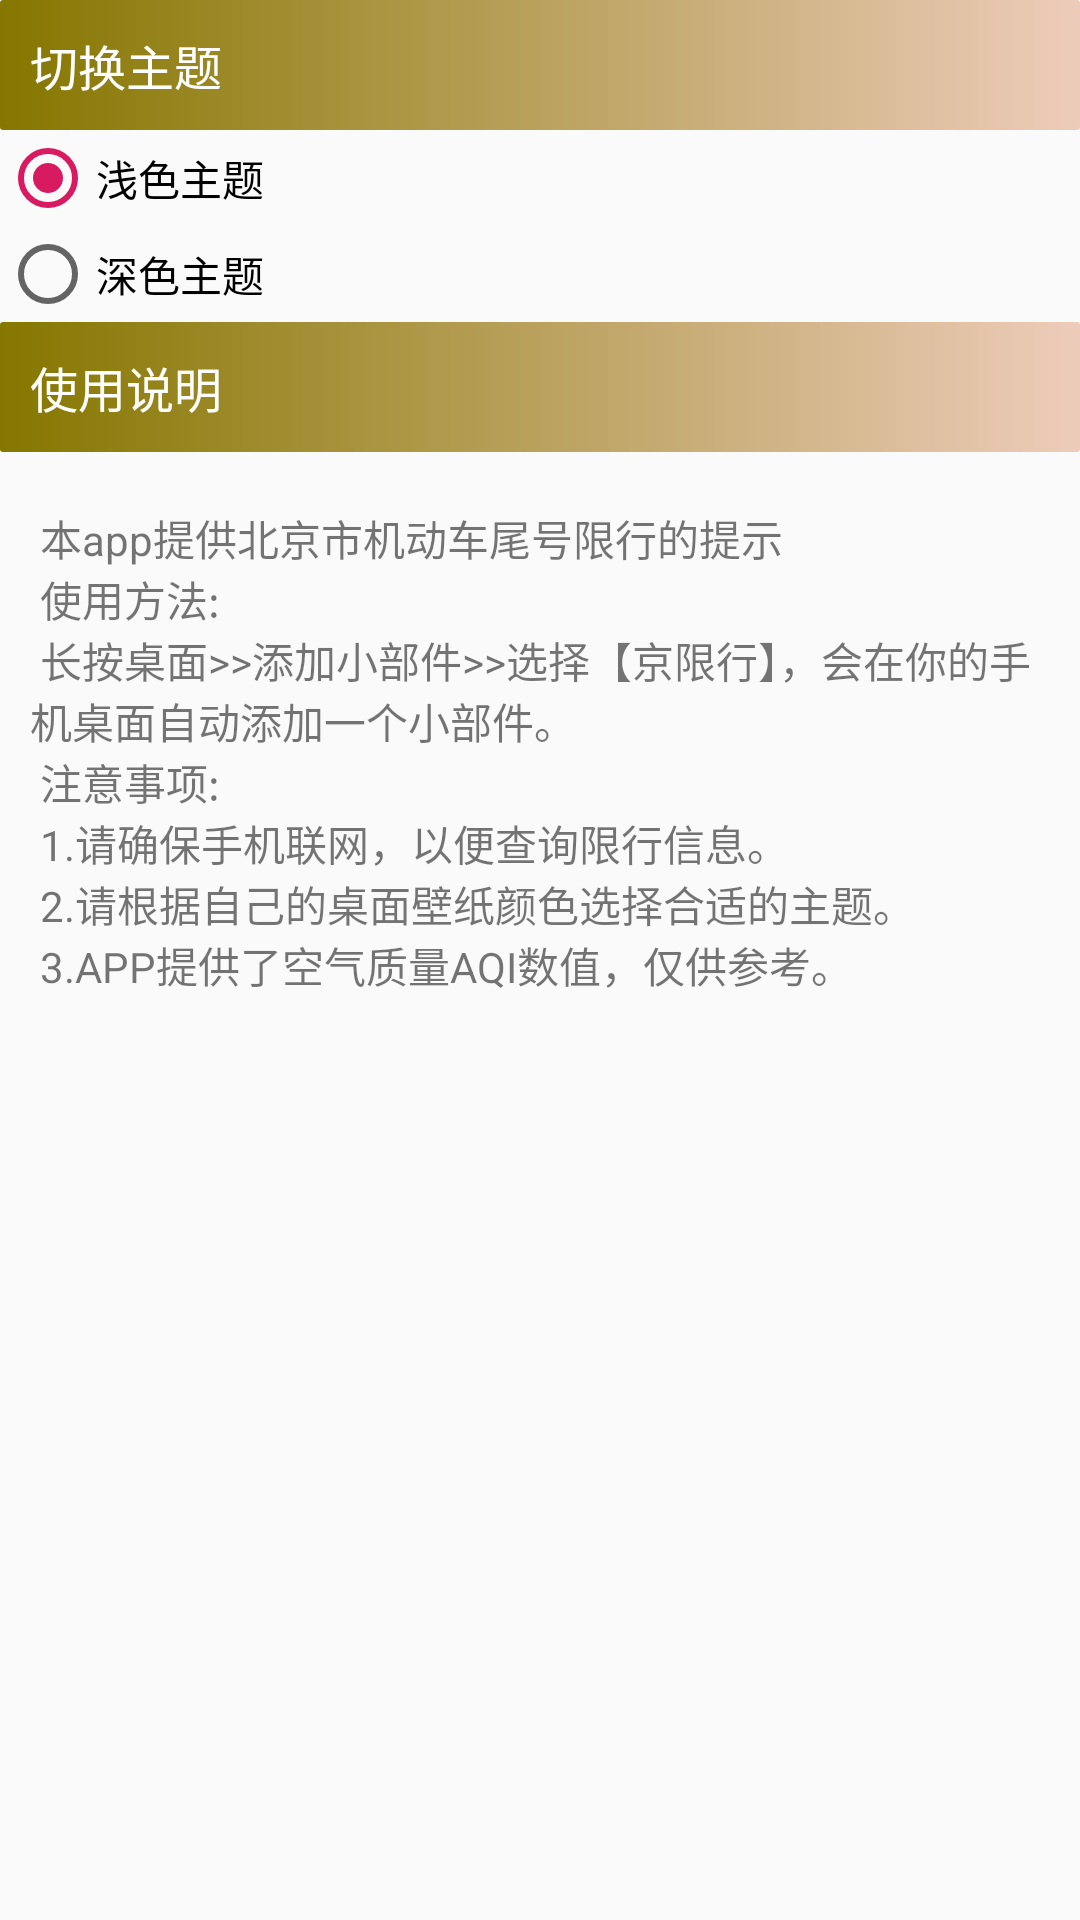

Write the Android layout XML for this screen, with the resource values it uses.
<!-- AndroidManifest.xml: application theme AppTheme -->
<!-- res/layout/activity_main.xml -->
<?xml version="1.0" encoding="utf-8"?>
<LinearLayout xmlns:android="http://schemas.android.com/apk/res/android"
    xmlns:app="http://schemas.android.com/apk/res-auto"
    xmlns:tools="http://schemas.android.com/tools"
    android:layout_width="match_parent"
    android:layout_height="match_parent"
    android:orientation="vertical"
    tools:context=".MainActivity">

    <TextView
        android:layout_width="match_parent"
        android:layout_height="wrap_content"
        android:padding="10dp"
        android:background="@drawable/text_title_background"
        android:textColor="#fff"
        android:textSize="16sp"
        android:text="切换主题"/>

    <RadioGroup
        android:id="@+id/radio_group"
        android:layout_width="match_parent"
        android:layout_height="wrap_content">

        <RadioButton
            android:id="@+id/light_style_btn"
            android:layout_width="wrap_content"
            android:layout_height="wrap_content"
            android:checked="true"
            android:text="浅色主题"/>

        <RadioButton
            android:id="@+id/dark_style_btn"
            android:layout_width="wrap_content"
            android:layout_height="wrap_content"
            android:text="深色主题"/>
    </RadioGroup>

    <TextView
        android:layout_width="match_parent"
        android:layout_height="wrap_content"
        android:padding="10dp"
        android:background="@drawable/text_title_background"
        android:textColor="#fff"
        android:textSize="16sp"
        android:text="使用说明"/>

    <TextView
        android:layout_width="wrap_content"
        android:layout_height="wrap_content"
        android:layout_marginLeft="10dp"
        android:layout_marginRight="10dp"
        android:text="@string/user_tip"/>

</LinearLayout>
<!-- resources referenced by this layout -->
<resources>
  <!-- drawable text_title_background (drawable) -->
  <?xml version="1.0" encoding="utf-8"?>
  <shape xmlns:android="http://schemas.android.com/apk/res/android"
      android:shape="rectangle">
      <corners android:radius="1dp"/>
      <gradient android:startColor="#ff857700"
          android:endColor="#ffeeccbb"/>
  </shape>
  <string name="user_tip">\n
          本app提供北京市机动车尾号限行的提示\n
          使用方法:\n
          长按桌面&gt;&gt;添加小部件&gt;&gt;选择【京限行】，会在你的手机桌面自动添加一个小部件。\n
          注意事项:\n
          1.请确保手机联网，以便查询限行信息。\n
          2.请根据自己的桌面壁纸颜色选择合适的主题。\n
          3.APP提供了空气质量AQI数值，仅供参考。\n
  
      </string>
  <style name="AppTheme" parent="Theme.AppCompat.Light.DarkActionBar">
          
          <item name="colorPrimary">@color/colorPrimary</item>
          <item name="colorPrimaryDark">@color/colorPrimaryDark</item>
          <item name="colorAccent">@color/colorAccent</item>
      </style>
  <color name="colorPrimary">#008577</color>
  <color name="colorPrimaryDark">#00574B</color>
  <color name="colorAccent">#D81B60</color>
</resources>
